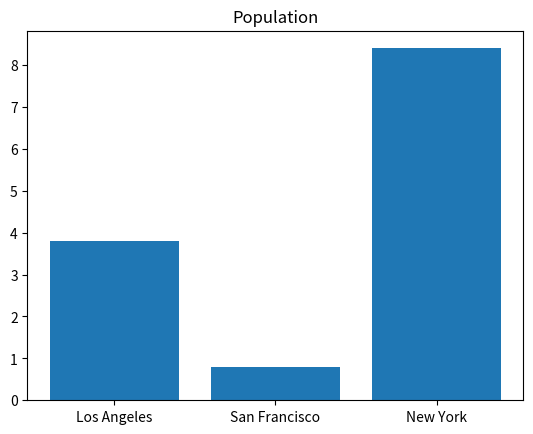

Reproduce this figure in Python.
import matplotlib.pyplot as plt
import numpy as np

x = np.array(["Los Angeles", "San Francisco", "New York"])
y = np.array([3.8, 0.8, 8.4])

plt.bar(x, y)

plt.title("Population")

plt.savefig('population_barchart.png')
